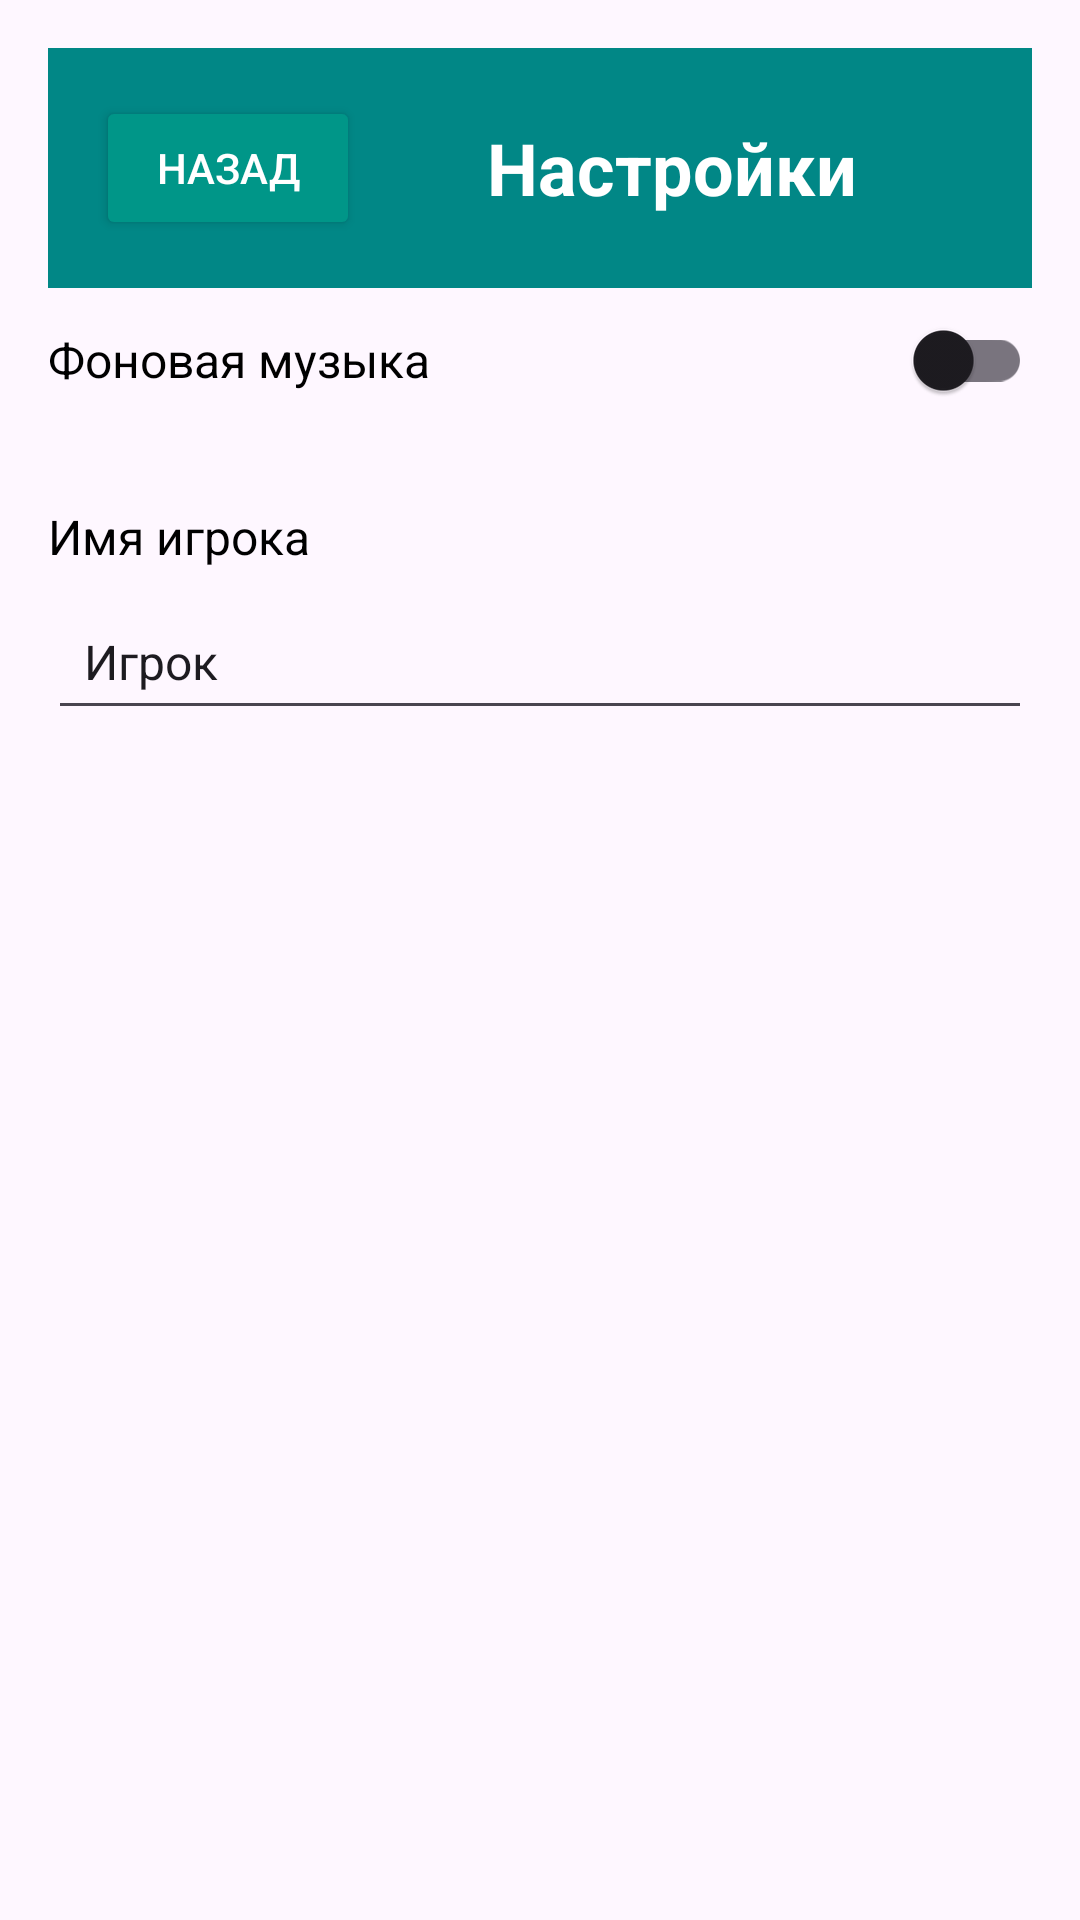

This screen was rendered from an Android layout file. Write that file and the resources it references.
<!-- AndroidManifest.xml: application theme Theme.Catы_and_mise -->
<!-- res/layout/fragment_settings.xml -->
<?xml version="1.0" encoding="utf-8"?>
<LinearLayout xmlns:android="http://schemas.android.com/apk/res/android"
    android:layout_width="match_parent"
    android:layout_height="match_parent"
    android:orientation="vertical"
    android:padding="16dp"
    android:fitsSystemWindows="true">

    <LinearLayout
        android:layout_width="match_parent"
        android:layout_height="wrap_content"
        android:orientation="horizontal"
        android:gravity="center_vertical"
        android:padding="16dp"
        android:background="@color/teal_700">

        <Button
            android:id="@+id/backButton"
            android:layout_width="wrap_content"
            android:layout_height="wrap_content"
            android:text="Назад"
            android:textColor="@color/white"
            android:backgroundTint="@color/teal_500" />

        <TextView
            android:layout_width="0dp"
            android:layout_height="wrap_content"
            android:layout_weight="1"
            android:text="Настройки"
            android:textSize="24sp"
            android:textStyle="bold"
            android:textColor="@color/white"
            android:gravity="center" />

    </LinearLayout>

    <LinearLayout
        android:layout_width="match_parent"
        android:layout_height="wrap_content"
        android:orientation="horizontal"
        android:gravity="center_vertical">

        <TextView
            android:layout_width="0dp"
            android:layout_height="wrap_content"
            android:layout_weight="1"
            android:text="Фоновая музыка"
            android:textColor="@color/black"
            android:textSize="16sp" />

        <com.google.android.material.switchmaterial.SwitchMaterial
            android:id="@+id/musicSwitch"
            android:layout_width="wrap_content"
            android:layout_height="wrap_content" />

    </LinearLayout>

    <TextView
        android:layout_width="match_parent"
        android:layout_height="wrap_content"
        android:text="Имя игрока"
        android:textColor="@color/black"
        android:textSize="16sp"
        android:layout_marginTop="24dp"
        android:layout_marginBottom="8dp" />

    <com.google.android.material.textfield.TextInputEditText
        android:id="@+id/playerNameEditText"
        android:layout_width="match_parent"
        android:layout_height="wrap_content"
        android:hint="Введите имя игрока"
        android:text="Игрок"
        android:textSize="16sp"
        android:layout_marginBottom="32dp"
        android:padding="12dp" />

</LinearLayout>
<!-- resources referenced by this layout -->
<resources>
  <color name="black">#FF000000</color>
  <color name="teal_500">#FF009688</color>
  <color name="teal_700">#FF018786</color>
  <color name="white">#FFFFFFFF</color>
  <style name="Theme.Catы_and_mise" parent="Base.Theme.Catы_and_mise" />
  <style name="Base.Theme.Catы_and_mise" parent="Theme.Material3.DayNight.NoActionBar">
          
          
      </style>
</resources>
